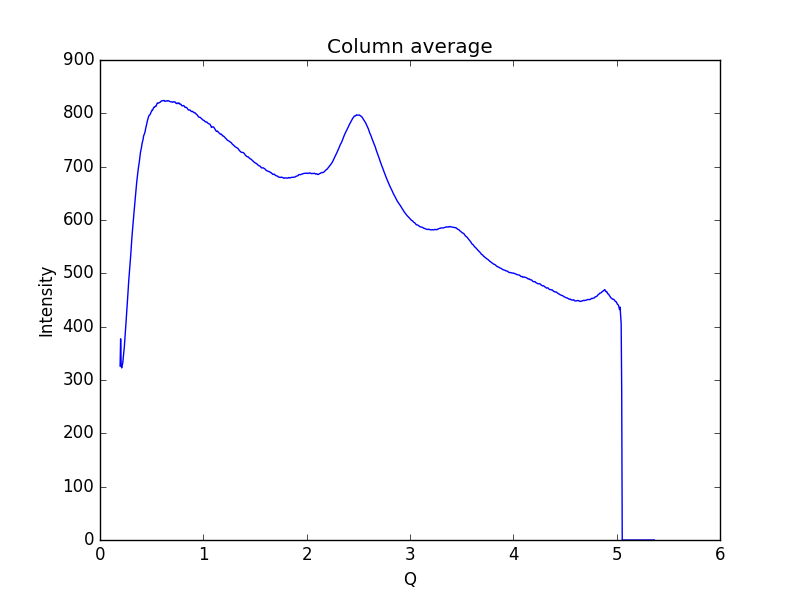

Values plotted in this chart, from the file beside it:
0.19448614755544588, 326.158
0.1997, 377.2
0.2048, 328.1
0.21, 322.7
0.2152, 328
0.2204, 332.3
0.2255, 343
0.2307, 354.2
0.2359, 363.3
0.2411, 378.7
0.2462, 394.7
0.2514, 406.7
0.2566, 421.3
0.2618, 437
0.2669, 451.9
0.2721, 467.6
0.2773, 483.8
0.2825, 496.3
0.2876, 508.7
0.2928, 520.3
0.298, 535.9
0.3032, 552.9
0.3083, 566.4
0.3135, 578.9
0.3187, 591.9
0.3239, 603
0.329, 614.1
0.3342, 625.6
0.3394, 636.8
0.3446, 648.8
0.3497, 660
0.3549, 670.3
0.3601, 679.5
0.3653, 688.5
0.3704, 696.3
0.3756, 702.6
0.3808, 709.4
0.386, 718.2
0.3911, 726.1
0.3963, 731
0.4015, 736.1
0.4067, 743.2
0.4118, 747.6
0.417, 751.3
0.4222, 757.7
0.4274, 760.1
0.4325, 763
0.4377, 767.1
0.4429, 772.7
0.4481, 776.3
0.4532, 781.3
0.4584, 785.9
0.4636, 789.7
0.4688, 792.8
0.4739, 795.7
0.4791, 796.8
0.4843, 797.4
0.4895, 800.2
0.4946, 802.4
0.4998, 804
0.505, 806.7
... 939 more rows
